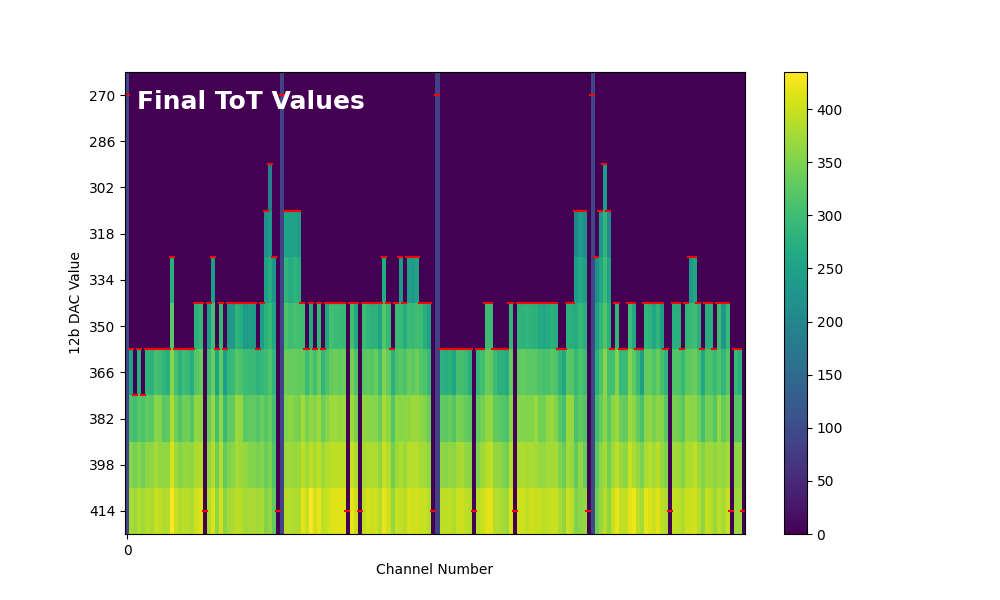

The data file committed next to this chart (first rows):
93, 0, 0, 0, 0, 0, 0, 0, 0, 0, 0, 0, 0, 0, 0, 0, 0, 0, 0, 0, 0, 0, 0, 0
95, 0, 0, 0, 0, 0, 0, 0, 0, 0, 0, 0, 0, 0, 0, 0, 0, 0, 0, 0, 0, 0, 0, 0
93, 0, 0, 0, 0, 0, 0, 0, 0, 0, 0, 0, 0, 0, 0, 0, 0, 0, 0, 0, 0, 0, 0, 0
95, 0, 0, 0, 0, 0, 0, 0, 0, 0, 0, 0, 0, 0, 0, 0, 0, 0, 0, 0, 0, 0, 0, 0
94, 0, 0, 0, 0, 0, 0, 0, 0, 0, 0, 272, 0, 0, 0, 0, 0, 0, 0, 0, 0, 243, 0, 0
93, 0, 0, 0, 0, 0, 0, 0, 0, 0, 0, 324, 0, 0, 0, 0, 0, 277, 291, 0, 235, 305, 0, 292
95, 253, 0, 274, 0, 284, 281, 307, 300, 286, 275, 356, 306, 277, 299, 291, 271, 320, 334, 0, 299, 338, 252, 328
94, 316, 301, 322, 311, 327, 322, 358, 354, 322, 327, 383, 340, 318, 339, 340, 319, 364, 361, 0, 331, 370, 305, 361
94, 358, 343, 357, 342, 360, 362, 376, 364, 364, 362, 408, 371, 355, 366, 366, 363, 382, 385, 0, 360, 388, 340, 385
95, 379, 369, 385, 372, 387, 379, 397, 394, 384, 386, 435, 401, 383, 390, 390, 379, 403, 413, 0, 384, 412, 363, 406
